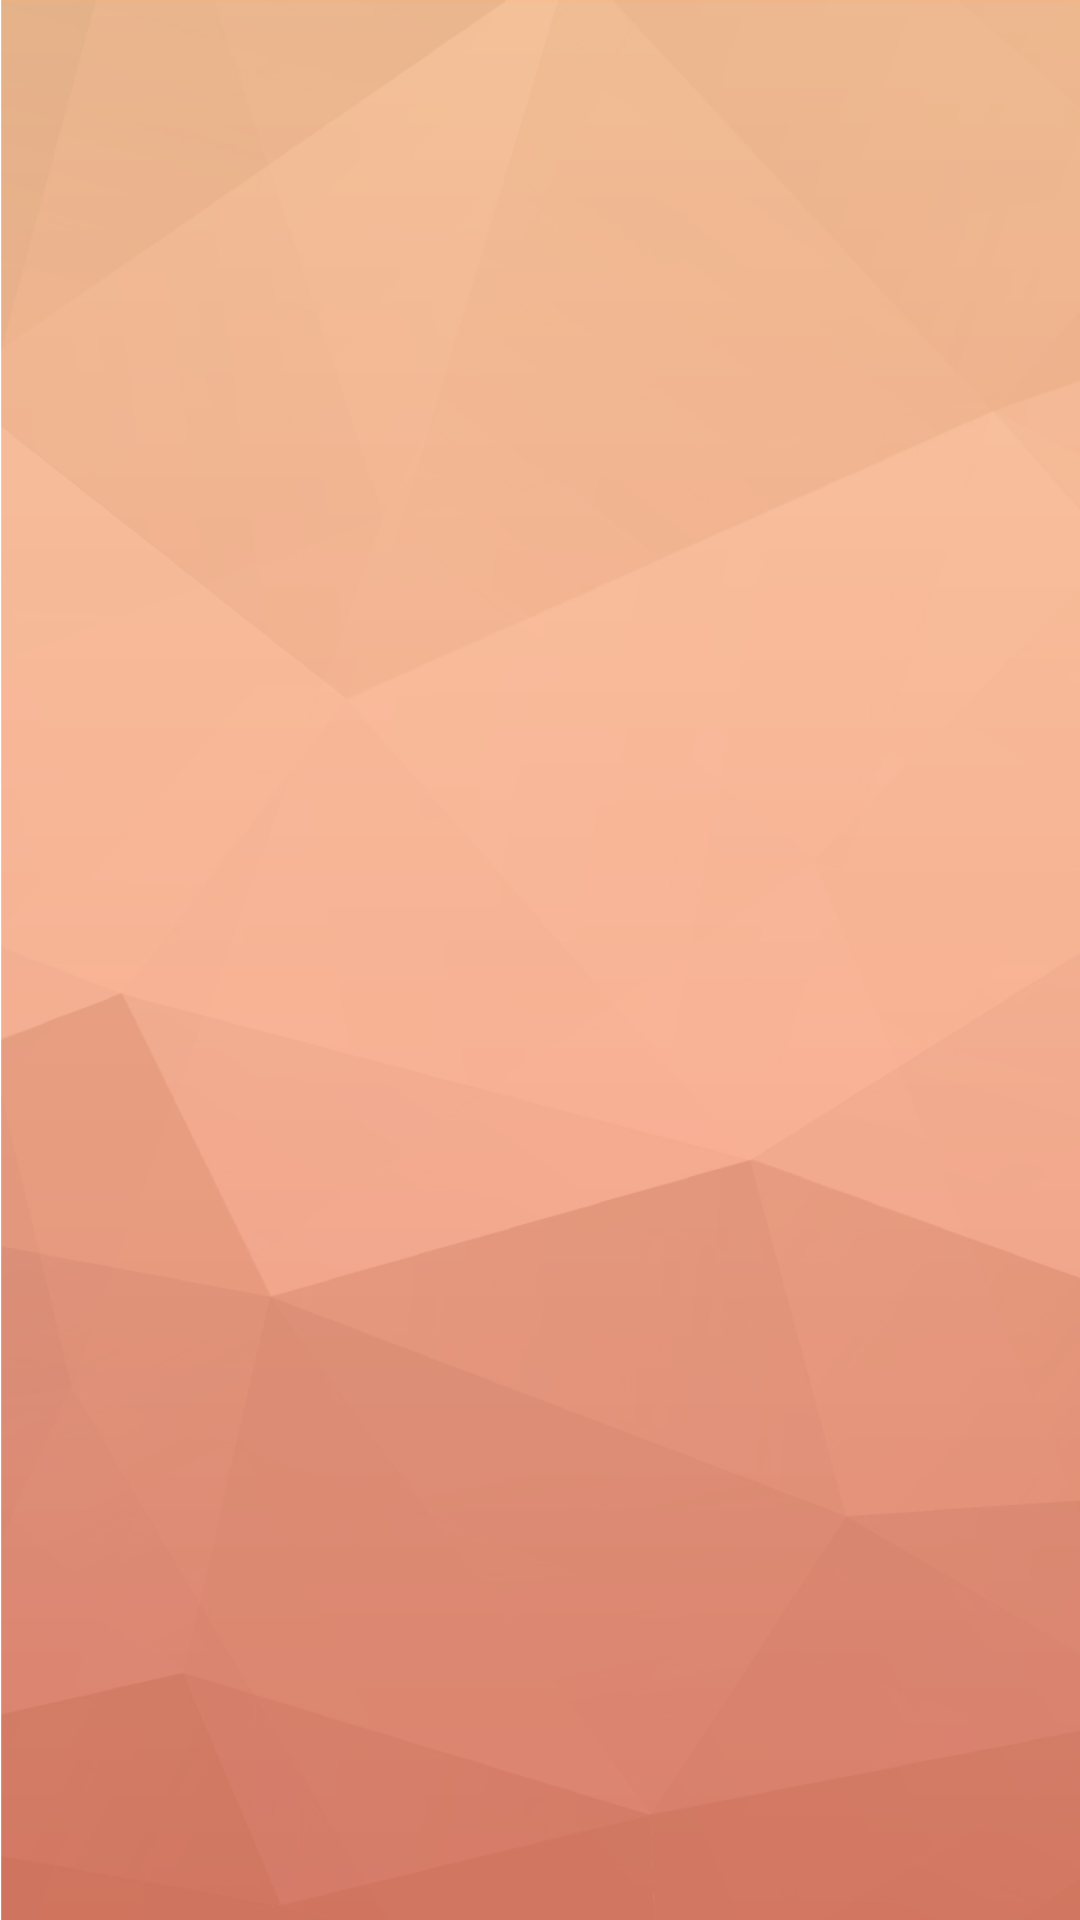

Here is an Android app screen rendered from its layout file. Give the layout XML and the strings, colors and styles it references.
<!-- AndroidManifest.xml: application theme AppTheme -->
<!-- res/layout/activity_advertisment.xml -->
<?xml version="1.0" encoding="utf-8"?>
<RelativeLayout xmlns:android="http://schemas.android.com/apk/res/android"
    xmlns:tools="http://schemas.android.com/tools"
    android:id="@+id/rl"
    android:layout_width="match_parent"
    android:layout_height="match_parent"
    android:background="@drawable/background"
    tools:context="innominatebit.srmite.AdvertismentActivity">

    

    <TextView
        android:id="@+id/message"
        android:layout_width="wrap_content"
        android:layout_height="wrap_content"
        android:layout_centerHorizontal="true"
        android:layout_centerVertical="true"
        android:gravity="center_vertical|center_horizontal"
        android:padding="6dp"
        android:paddingBottom="6dp"
        android:paddingEnd="6dp"
        android:paddingLeft="6dp"
        android:paddingRight="6dp"
        android:paddingStart="6dp"
        android:paddingTop="6dp"
        android:textColor="@android:color/white"
        android:textSize="30sp" />
</RelativeLayout>
<!-- resources referenced by this layout -->
<resources>
  <!-- drawable background: png bitmap (drawable-hdpi, 54327 bytes) -->
  <style name="AppTheme" parent="Theme.AppCompat.Light.DarkActionBar">
          
          <item name="colorPrimary">@color/colorPrimary</item>
          <item name="colorPrimaryDark">@color/colorPrimaryDark</item>
          <item name="colorAccent">@color/colorAccent</item>
      </style>
  <color name="colorPrimary">#eb825a</color>
  <color name="colorPrimaryDark">#c16d4e</color>
  <color name="colorAccent">#a25c41</color>
</resources>
